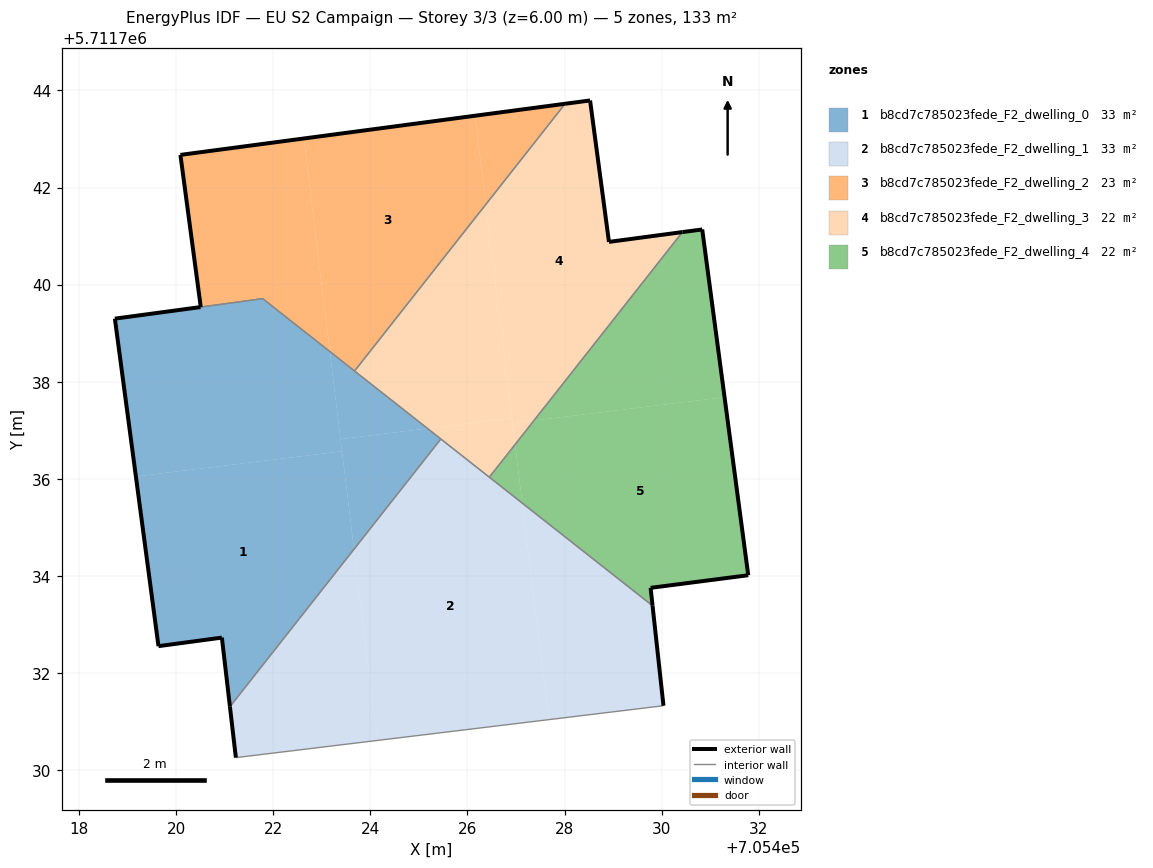
=== STOREY PLAN SPEC (per zone: floor XY polygon, exterior-wall plan segments, windows/doors) ===
zone 1: b8cd7c785023fede_F2_dwelling_0  (32.5 m²)
  floor: (705423.42, 5711736.57) (705423.17, 5711738.62) (705421.78, 5711739.71) (705418.74, 5711739.30) (705419.17, 5711736.05)
  floor: (705421.11, 5711731.31) (705423.66, 5711734.55) (705423.42, 5711736.57) (705419.17, 5711736.05) (705419.64, 5711732.55) (705420.94, 5711732.73)
  floor: (705425.18, 5711737.04) (705423.17, 5711738.62) (705423.39, 5711736.82)
  floor: (705423.66, 5711734.55) (705425.45, 5711736.82) (705425.18, 5711737.04) (705423.39, 5711736.82)
  exterior wall: (705421.11, 5711731.31) – (705420.94, 5711732.73)  [1.4 m]
  exterior wall: (705420.94, 5711732.73) – (705419.64, 5711732.55)  [1.3 m]
  exterior wall: (705419.64, 5711732.55) – (705418.74, 5711739.30)  [6.8 m]
  exterior wall: (705418.74, 5711739.30) – (705420.50, 5711739.54)  [1.8 m]
  interior walls: 4
zone 2: b8cd7c785023fede_F2_dwelling_1  (33.4 m²)
  floor: (705424.14, 5711730.61) (705423.66, 5711734.55) (705421.11, 5711731.31) (705421.23, 5711730.26)
  floor: (705427.67, 5711731.04) (705427.13, 5711735.50) (705425.45, 5711736.82) (705423.66, 5711734.55) (705424.14, 5711730.61)
  floor: (705430.04, 5711731.33) (705429.81, 5711733.38) (705427.13, 5711735.50) (705427.67, 5711731.04)
  exterior wall: (705429.81, 5711733.38) – (705430.04, 5711731.33)  [2.1 m]
  exterior wall: (705421.23, 5711730.26) – (705421.11, 5711731.31)  [1.1 m]
  interior walls: 4
zone 3: b8cd7c785023fede_F2_dwelling_2  (23.1 m²)
  floor: (705423.68, 5711738.22) (705426.38, 5711741.65) (705426.16, 5711743.48) (705422.63, 5711743.01) (705423.17, 5711738.62)
  floor: (705423.17, 5711738.62) (705422.63, 5711743.01) (705420.09, 5711742.67) (705420.51, 5711739.54) (705421.78, 5711739.71)
  floor: (705426.38, 5711741.65) (705428.01, 5711743.72) (705426.16, 5711743.48)
  exterior wall: (705420.09, 5711742.67) – (705428.01, 5711743.72)  [8.0 m]
  exterior wall: (705420.51, 5711739.54) – (705420.09, 5711742.67)  [3.2 m]
  interior walls: 3
zone 4: b8cd7c785023fede_F2_dwelling_3  (22.3 m²)
  floor: (705426.45, 5711736.03) (705426.98, 5711736.71) (705426.92, 5711737.25) (705425.18, 5711737.04)
  floor: (705426.92, 5711737.25) (705426.38, 5711741.65) (705423.68, 5711738.22) (705425.18, 5711737.04)
  floor: (705427.37, 5711737.20) (705430.43, 5711741.08) (705428.92, 5711740.88) (705428.53, 5711743.79) (705428.01, 5711743.72) (705426.38, 5711741.65) (705426.93, 5711737.15)
  floor: (705426.98, 5711736.71) (705427.37, 5711737.20) (705426.93, 5711737.15)
  exterior wall: (705428.01, 5711743.72) – (705428.53, 5711743.79)  [0.5 m]
  exterior wall: (705428.53, 5711743.79) – (705428.92, 5711740.88)  [2.9 m]
  exterior wall: (705428.92, 5711740.88) – (705430.43, 5711741.08)  [1.5 m]
  interior walls: 4
zone 5: b8cd7c785023fede_F2_dwelling_4  (22.2 m²)
  floor: (705431.30, 5711737.68) (705430.84, 5711741.14) (705430.43, 5711741.08) (705427.37, 5711737.20)
  floor: (705431.78, 5711734.01) (705431.30, 5711737.68) (705427.37, 5711737.20) (705426.98, 5711736.71) (705427.13, 5711735.50) (705429.81, 5711733.38) (705429.77, 5711733.75)
  floor: (705427.13, 5711735.50) (705426.98, 5711736.71) (705426.45, 5711736.03)
  exterior wall: (705429.77, 5711733.75) – (705429.81, 5711733.38)  [0.4 m]
  exterior wall: (705430.43, 5711741.08) – (705430.84, 5711741.14)  [0.4 m]
  exterior wall: (705430.84, 5711741.14) – (705431.78, 5711734.01)  [7.2 m]
  exterior wall: (705431.78, 5711734.01) – (705429.77, 5711733.75)  [2.0 m]
  interior walls: 2

=== DERIVED (storey summary) ===
Building: EU S2 Campaign
Storey: 3 of 3  (floor level z = 6.00 m)
Storey gross floor area: 133.5 m²
Zones on this storey: 5
  - b8cd7c785023fede_F2_dwelling_0: floor 32.5 m²; exterior wall 11.3 m (34.0 m²); WWR 0.0%
  - b8cd7c785023fede_F2_dwelling_1: floor 33.4 m²; exterior wall 3.1 m (9.4 m²); WWR 0.0%
  - b8cd7c785023fede_F2_dwelling_2: floor 23.1 m²; exterior wall 11.2 m (33.5 m²); WWR 0.0%
  - b8cd7c785023fede_F2_dwelling_3: floor 22.3 m²; exterior wall 5.0 m (15.0 m²); WWR 0.0%
  - b8cd7c785023fede_F2_dwelling_4: floor 22.2 m²; exterior wall 10.0 m (30.0 m²); WWR 0.0%
Zone adjacency (shared interzone walls):
  - b8cd7c785023fede_F2_dwelling_0 ↔ b8cd7c785023fede_F2_dwelling_1
  - b8cd7c785023fede_F2_dwelling_0 ↔ b8cd7c785023fede_F2_dwelling_2
  - b8cd7c785023fede_F2_dwelling_0 ↔ b8cd7c785023fede_F2_dwelling_3
  - b8cd7c785023fede_F2_dwelling_1 ↔ b8cd7c785023fede_F2_dwelling_3
  - b8cd7c785023fede_F2_dwelling_1 ↔ b8cd7c785023fede_F2_dwelling_4
  - b8cd7c785023fede_F2_dwelling_2 ↔ b8cd7c785023fede_F2_dwelling_3
  - b8cd7c785023fede_F2_dwelling_3 ↔ b8cd7c785023fede_F2_dwelling_4